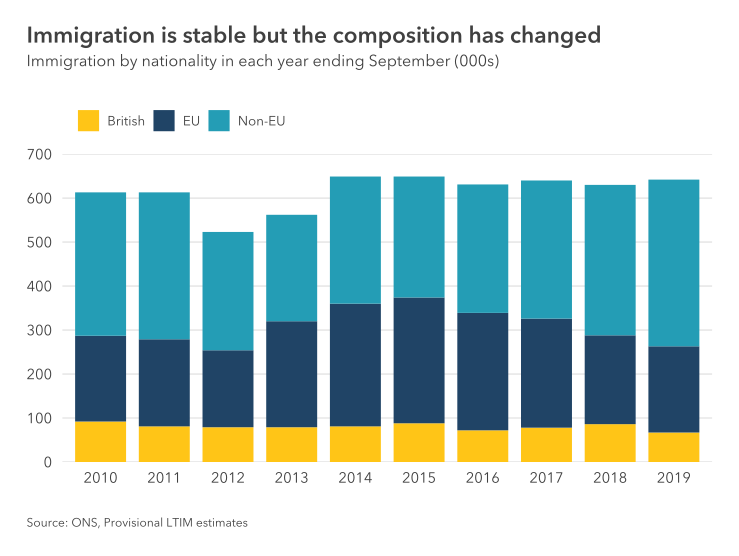

The table this chart was drawn from, first rows:
year, nationality, estimate
2010, British, 92
2011, British, 81
2012, British, 79
2013, British, 79
2014, British, 81
2015, British, 88
2016, British, 72
2017, British, 78
2018, British, 86
2019, British, 67
2010, EU, 195
2011, EU, 198
2012, EU, 175
2013, EU, 241
2014, EU, 279
2015, EU, 286
2016, EU, 267
2017, EU, 248
2018, EU, 202
2019, EU, 196
2010, Non-EU, 326
2011, Non-EU, 334
2012, Non-EU, 269
2013, Non-EU, 242
2014, Non-EU, 289
2015, Non-EU, 275
2016, Non-EU, 292
2017, Non-EU, 314
2018, Non-EU, 342
2019, Non-EU, 379
